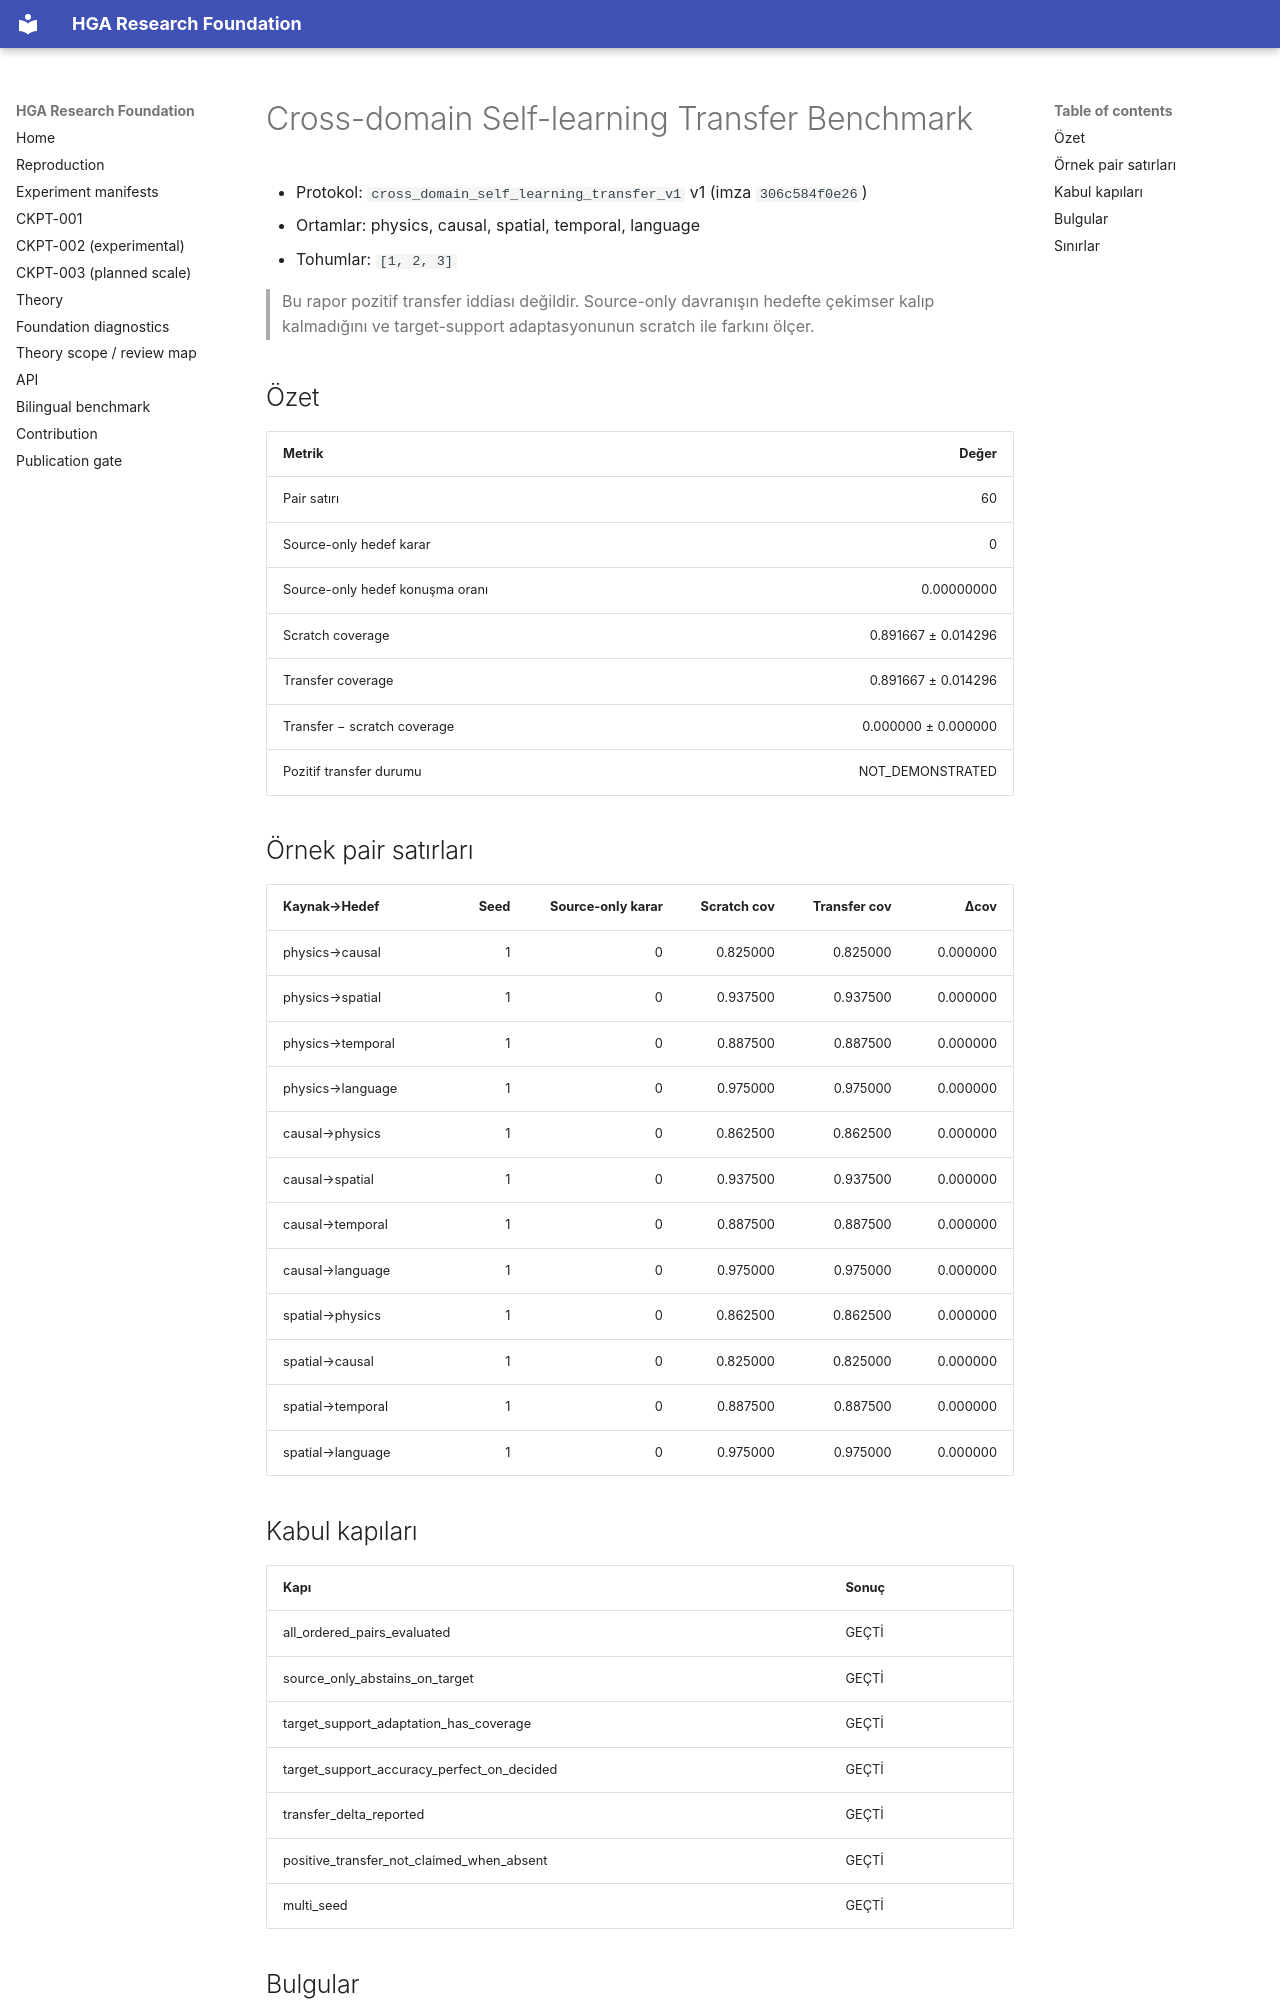

repository: arreasonn-jpg/hiper_geometrik_ai · page: SELF_LEARNING_TRANSFER/index.html · generator: mkdocs

# Cross-domain Self-learning Transfer Benchmark

- Protokol: `cross_domain_self_learning_transfer_v1` v1 (imza `306c584f0e26`)
- Ortamlar: physics, causal, spatial, temporal, language
- Tohumlar: `[1, 2, 3]`

> Bu rapor pozitif transfer iddiası değildir. Source-only davranışın hedefte çekimser kalıp kalmadığını ve target-support adaptasyonunun scratch ile farkını ölçer.

## Özet

| Metrik | Değer |
|---|---:|
| Pair satırı | 60 |
| Source-only hedef karar | 0 |
| Source-only hedef konuşma oranı | 0.00000000 |
| Scratch coverage | 0.891667 ± 0.014296 |
| Transfer coverage | 0.891667 ± 0.014296 |
| Transfer − scratch coverage | 0.000000 ± 0.000000 |
| Pozitif transfer durumu | NOT_DEMONSTRATED |

## Örnek pair satırları

| Kaynak→Hedef | Seed | Source-only karar | Scratch cov | Transfer cov | Δcov |
|---|---:|---:|---:|---:|---:|
| physics→causal | 1 | 0 | 0.825000 | 0.825000 | 0.000000 |
| physics→spatial | 1 | 0 | 0.937500 | 0.937500 | 0.000000 |
| physics→temporal | 1 | 0 | 0.887500 | 0.887500 | 0.000000 |
| physics→language | 1 | 0 | 0.975000 | 0.975000 | 0.000000 |
| causal→physics | 1 | 0 | 0.862500 | 0.862500 | 0.000000 |
| causal→spatial | 1 | 0 | 0.937500 | 0.937500 | 0.000000 |
| causal→temporal | 1 | 0 | 0.887500 | 0.887500 | 0.000000 |
| causal→language | 1 | 0 | 0.975000 | 0.975000 | 0.000000 |
| spatial→physics | 1 | 0 | 0.862500 | 0.862500 | 0.000000 |
| spatial→causal | 1 | 0 | 0.825000 | 0.825000 | 0.000000 |
| spatial→temporal | 1 | 0 | 0.887500 | 0.887500 | 0.000000 |
| spatial→language | 1 | 0 | 0.975000 | 0.975000 | 0.000000 |

## Kabul kapıları

| Kapı | Sonuç |
|---|---|
| all_ordered_pairs_evaluated | GEÇTİ |
| source_only_abstains_on_target | GEÇTİ |
| target_support_adaptation_has_coverage | GEÇTİ |
| target_support_accuracy_perfect_on_decided | GEÇTİ |
| transfer_delta_reported | GEÇTİ |
| positive_transfer_not_claimed_when_absent | GEÇTİ |
| multi_seed | GEÇTİ |
